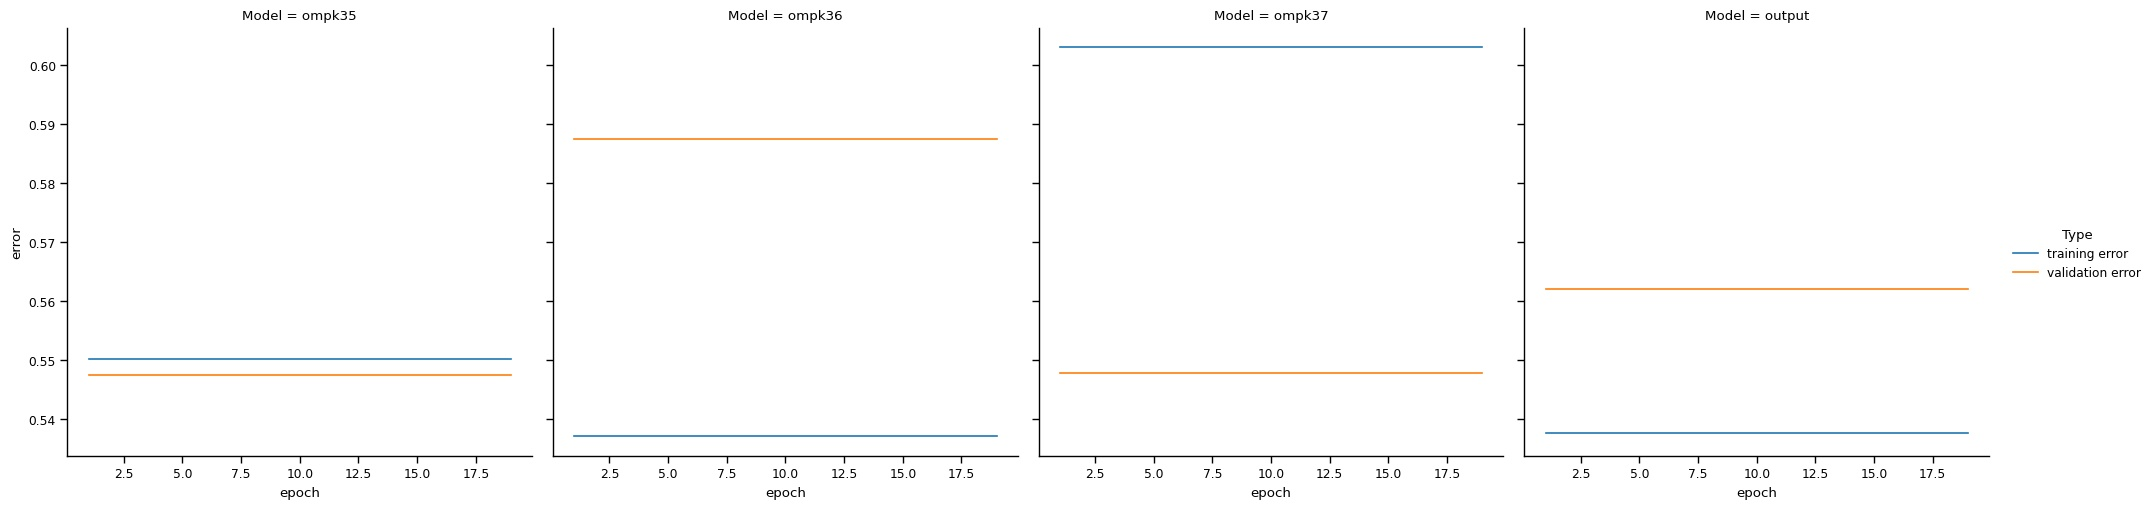

The file beside this chart, header and first rows:
Type, Model, error, epoch
training error, ompk35, 0.5502, 1
training error, ompk35, 0.5502, 2
training error, ompk35, 0.5502, 3
training error, ompk35, 0.5502, 4
training error, ompk35, 0.5502, 5
training error, ompk35, 0.5502, 6
training error, ompk35, 0.5502, 7
training error, ompk35, 0.5502, 8
training error, ompk35, 0.5502, 9
training error, ompk35, 0.5502, 10
training error, ompk35, 0.5502, 11
training error, ompk35, 0.5502, 12
training error, ompk35, 0.5502, 13
training error, ompk35, 0.5502, 14
training error, ompk35, 0.5502, 15
training error, ompk35, 0.5502, 16
training error, ompk35, 0.5502, 17
training error, ompk35, 0.5502, 18
training error, ompk35, 0.5502, 19
validation error, ompk35, 0.5474, 1
validation error, ompk35, 0.5474, 2
validation error, ompk35, 0.5474, 3
validation error, ompk35, 0.5474, 4
validation error, ompk35, 0.5474, 5
validation error, ompk35, 0.5474, 6
validation error, ompk35, 0.5474, 7
validation error, ompk35, 0.5474, 8
validation error, ompk35, 0.5474, 9
validation error, ompk35, 0.5474, 10
validation error, ompk35, 0.5474, 11
validation error, ompk35, 0.5474, 12
validation error, ompk35, 0.5474, 13
validation error, ompk35, 0.5474, 14
validation error, ompk35, 0.5474, 15
validation error, ompk35, 0.5474, 16
validation error, ompk35, 0.5474, 17
validation error, ompk35, 0.5474, 18
validation error, ompk35, 0.5474, 19
training error, ompk36, 0.537, 1
training error, ompk36, 0.537, 2
training error, ompk36, 0.537, 3
training error, ompk36, 0.537, 4
training error, ompk36, 0.537, 5
training error, ompk36, 0.537, 6
training error, ompk36, 0.537, 7
training error, ompk36, 0.537, 8
training error, ompk36, 0.537, 9
training error, ompk36, 0.537, 10
training error, ompk36, 0.537, 11
training error, ompk36, 0.537, 12
training error, ompk36, 0.537, 13
training error, ompk36, 0.537, 14
training error, ompk36, 0.537, 15
training error, ompk36, 0.537, 16
training error, ompk36, 0.537, 17
training error, ompk36, 0.537, 18
training error, ompk36, 0.537, 19
validation error, ompk36, 0.5874, 1
validation error, ompk36, 0.5874, 2
validation error, ompk36, 0.5874, 3
... 92 more rows
